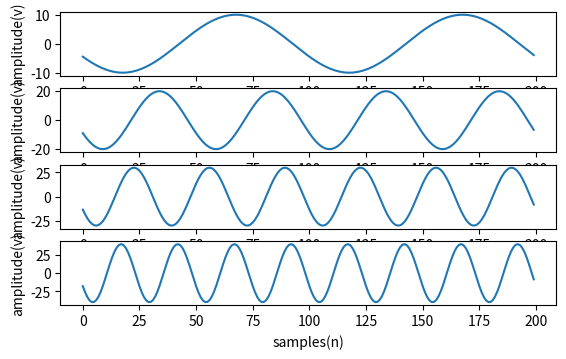

The script that saved this image: (Note: this script raises an exception after producing the figure.)
import matplotlib.pyplot as plt
import numpy as np
fs=10000
f1=100
f2=200
f3=300
f4=400
n=200
amp1=10
amp2=20
amp3=30
amp4=40
p1=90
x=np.arange(n)
b=amp1*np.cos(2*np.pi*f1/fs*x+p1)
plt.subplot(511)
plt.plot(x,b)
plt.xlabel('samples(n)')
plt.ylabel('amplitude(v)')

c=amp2*np.cos(2*np.pi*f2/fs*x+p1)
plt.subplot(512)
plt.plot(x,c)
plt.xlabel('samples(n)')
plt.ylabel('amplitude(v)')

r=amp3*np.cos(2*np.pi*f3/fs*x+p1)
plt.subplot(513)
plt.plot(x,r)
plt.xlabel('samples(n)')
plt.ylabel('amplitude(v)')

l=amp4*np.cos(2*np.pi*f4/fs*x+p1)
plt.subplot(514)
plt.plot(x,l)
plt.xlabel('samples(n)')
plt.ylabel('amplitude(v)')
c=a+b+r+l
plt.subplot(515)
plt.plot(x,c)
plt.title('addition of four waves')

plt.show()

